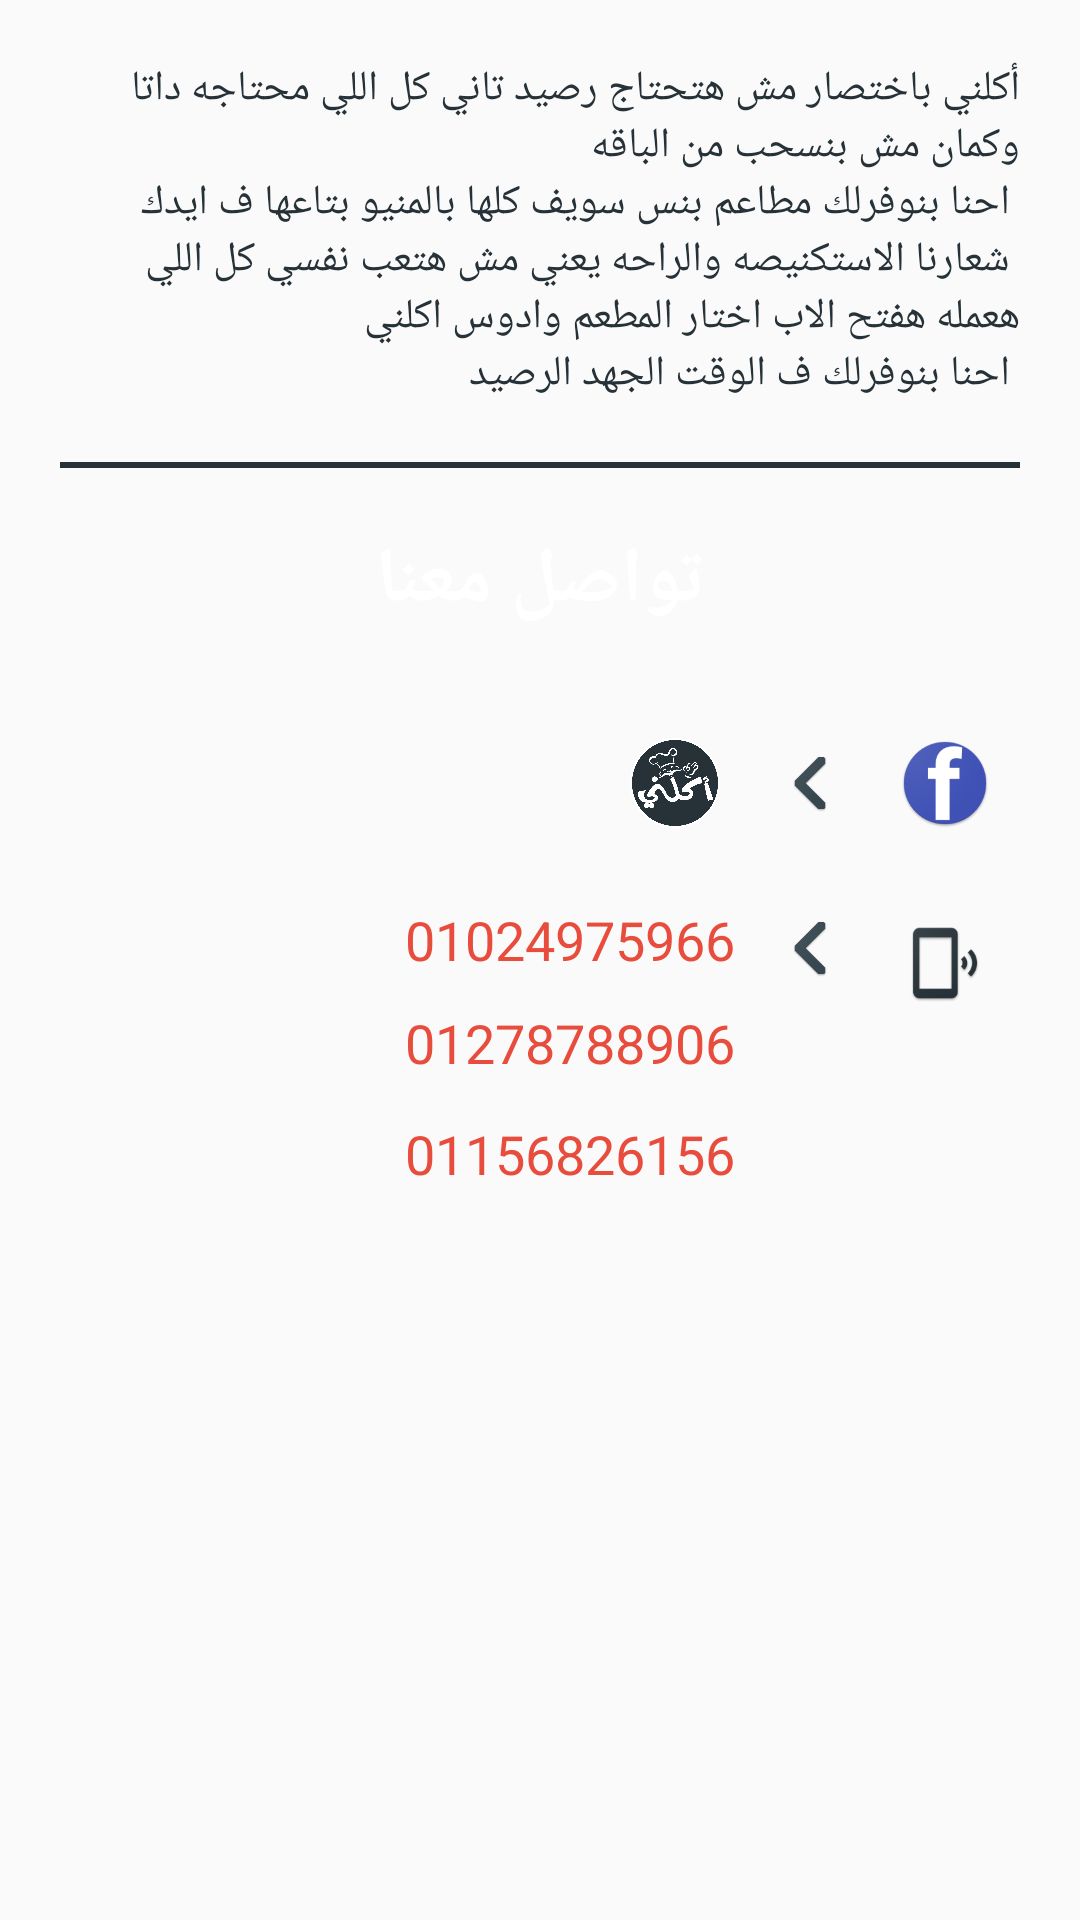

The Android layout XML behind this screen, and the referenced resources:
<!-- AndroidManifest.xml: application theme AppTheme -->
<!-- res/layout/fragment_aboutus.xml -->
<FrameLayout xmlns:android="http://schemas.android.com/apk/res/android"
    xmlns:tools="http://schemas.android.com/tools"
    android:layout_width="match_parent"
    android:layout_height="match_parent"
    tools:context="com.aklni.islammahoud.aklnii.Fragments.AboutusFra"
    android:layoutDirection="rtl">

    
    <LinearLayout
        android:layout_width="match_parent"
        android:layout_height="match_parent"
        android:orientation="vertical">
        <TextView
            android:layout_width="match_parent"
            android:layout_height="wrap_content"
            android:layout_margin="20dp"
            android:text="@string/info"
            android:textColor="@color/colorPrimary"/>
    <LinearLayout
        android:layout_width="match_parent"
        android:layout_height="2dp"
        android:layout_marginRight="20dp"
        android:layout_marginLeft="20dp"
        android:background="@color/colorPrimary"/>
        <TextView
            android:layout_width="match_parent"
            android:layout_height="40dp"
            android:layout_marginRight="50dp"
            android:layout_marginTop="20dp"
            android:layout_marginLeft="50dp"
            android:layout_marginBottom="20dp"
            android:textAlignment="center"
            android:textStyle="bold"
            android:textSize="26dp"
            android:background="@drawable/login_button"
            android:text="@string/followus"
            android:textColor="@color/text"
            android:layout_gravity="center_horizontal"
            android:gravity="center_horizontal"/>
        <LinearLayout
            android:layout_width="wrap_content"
            android:layout_height="wrap_content"
            android:orientation="horizontal"
            android:layout_gravity="right"
            android:layout_marginRight="20dp">
            <ImageView
                android:layout_height="30dp"
                android:layout_width="30dp"
                android:src="@mipmap/face"
                android:layout_margin="10dp"/>
            <ImageView
                android:layout_height="20dp"
                android:layout_width="20dp"
                android:src="@mipmap/arrow"
                android:layout_margin="10dp"
                android:layout_gravity="center"/>

        <ImageView
            android:id="@+id/fa_follow"
            android:layout_height="30dp"
            android:layout_width="30dp"
            android:src="@mipmap/aklniring"
            android:layout_margin="10dp"/>
        </LinearLayout>
        <LinearLayout
            android:layout_width="wrap_content"
            android:layout_height="wrap_content"
            android:orientation="horizontal"
            android:layout_gravity="right"
            android:layout_marginRight="20dp"
            android:layout_marginTop="10dp">
            <ImageView
                android:layout_height="30dp"
                android:layout_width="30dp"
                android:src="@mipmap/phonenum"
                android:layout_margin="10dp"
                android:layout_gravity="top"/>
            <ImageView
                android:layout_height="20dp"
                android:layout_width="20dp"
                android:src="@mipmap/arrow"
                android:layout_margin="10dp"
                android:layout_gravity="top" />
            <LinearLayout
                android:layout_width="wrap_content"
                android:layout_height="wrap_content"
                android:orientation="vertical">
                <TextView
                    android:layout_width="wrap_content"
                    android:layout_height="wrap_content"
                    android:text="@string/phone1"
                    android:layout_margin="5dp"
                    android:textColor="@color/item"
                    android:textSize="18dp"/>
                <TextView
                    android:layout_width="wrap_content"
                    android:layout_height="wrap_content"
                    android:text="@string/phone2"
                    android:layout_margin="5dp"
                    android:textColor="@color/item"
                    android:textSize="18dp"/>
                <LinearLayout
                    android:layout_width="wrap_content"
                    android:layout_height="wrap_content"
                    android:orientation="horizontal">
                <TextView
                    android:layout_width="wrap_content"
                    android:layout_height="wrap_content"
                    android:text="@string/phone3"
                    android:layout_margin="5dp"
                    android:textColor="@color/item"
                    android:textSize="18dp"
                    android:layout_gravity="center"/>
                    <ImageView
                        android:layout_height="20dp"
                        android:layout_width="20dp"
                        android:src="@drawable/whats"
                        android:layout_margin="10dp"
                        android:layout_gravity="top"/>
                    </LinearLayout>

            </LinearLayout>

        </LinearLayout>

    </LinearLayout>

</FrameLayout>
<!-- resources referenced by this layout -->
<resources>
  <color name="colorPrimary">#263238</color>
  <color name="item">#e74c3c</color>
  <color name="text">#ffffff</color>
  <!-- drawable login_button (drawable-mdpi) -->
  <?xml version="1.0" encoding="utf-8"?>
  <selector xmlns:android="http://schemas.android.com/apk/res/android">
      <item android:state_pressed="true" android:drawable="@drawable/loginborder"/>
      <item android:state_pressed="false" android:drawable="@drawable/c_button"/>
  
  </selector>
  <!-- mipmap aklniring: png bitmap (mipmap-xxhdpi, 85733 bytes) -->
  <!-- mipmap arrow: png bitmap (mipmap-hdpi, 2682 bytes) -->
  <!-- mipmap face: png bitmap (mipmap-hdpi, 4680 bytes) -->
  <!-- mipmap phonenum: png bitmap (mipmap-hdpi, 3228 bytes) -->
  <string name="followus">تواصل معنا</string>
  <string name="info">أكلني باختصار مش هتحتاج رصيد تاني كل اللي محتاجه داتا وكمان مش بنسحب من الباقه \n احنا بنوفرلك مطاعم بنس سويف كلها بالمنيو بتاعها ف ايدك \n شعارنا الاستكنيصه والراحه يعني مش هتعب نفسي كل اللي هعمله هفتح الاب اختار المطعم وادوس اكلني \n احنا بنوفرلك ف الوقت الجهد الرصيد  </string>
  <string name="phone1">01024975966</string>
  <string name="phone2">01278788906</string>
  <string name="phone3">01156826156</string>
  <style name="AppTheme" parent="Theme.AppCompat.Light.DarkActionBar">
          
          <item name="colorPrimary">@color/colorPrimary</item>
          <item name="colorPrimaryDark">@color/colorPrimaryDark</item>
          <item name="colorAccent">@color/colorAccent</item>
      </style>
  <!-- drawable loginborder (drawable-mdpi) -->
  <?xml version="1.0" encoding="utf-8"?>
  <shape xmlns:android="http://schemas.android.com/apk/res/android"
      android:shape="rectangle"
      android:dither="true">
  <solid android:color="@color/transperentwhite"></solid>
  
      <corners android:radius="100dp"/>
  
  
  </shape>
  <color name="colorPrimaryDark">#000a12</color>
  <color name="colorAccent">#000000</color>
  <color name="transperentwhite">#c9ffffff</color>
</resources>
